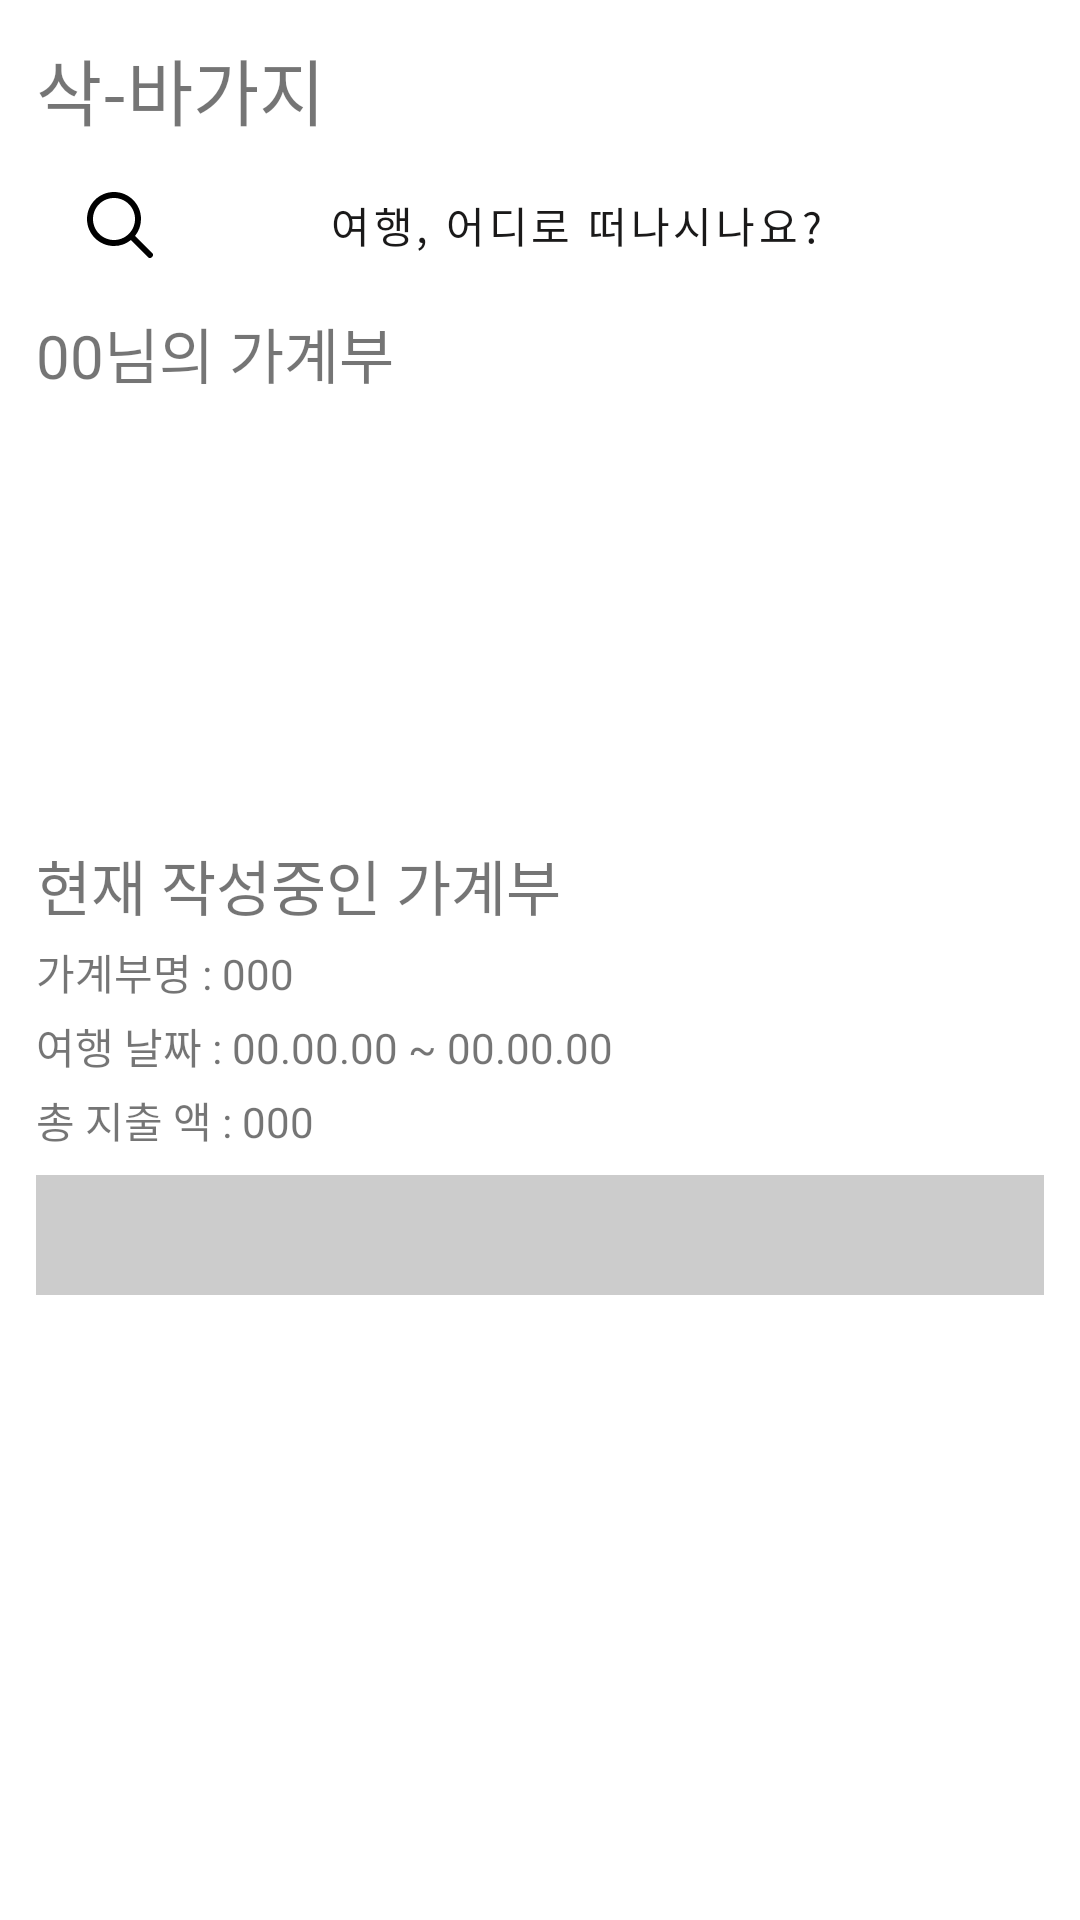

Android layout source for this screen:
<!-- AndroidManifest.xml: application theme Theme.Frontend -->
<!-- res/layout/frag_home.xml -->
<?xml version="1.0" encoding="utf-8"?>
<LinearLayout xmlns:android="http://schemas.android.com/apk/res/android"
    xmlns:app="http://schemas.android.com/apk/res-auto"
    xmlns:tools="http://schemas.android.com/tools"
    android:layout_width="match_parent"
    android:layout_height="match_parent"
    android:orientation="vertical"
    android:padding="12dp">

    <TextView
        android:id="@+id/tv_home"
        android:layout_width="match_parent"
        android:layout_height="35dp"
        android:textSize="24sp"
        android:text="삭-바가지"
        android:fontFamily="@font/pretendard_bold"/>

    <Button
        android:id="@+id/btn_home_search"
        android:layout_width="match_parent"
        android:layout_height="wrap_content"
        android:layout_marginTop="4dp"
        android:text="여행, 어디로 떠나시나요?"
        android:drawableLeft="@drawable/ic_search"
        style="?attr/materialButtonOutlinedStyle"
        android:fontFamily="@font/pretendard_bold"/>

    <TextView
        android:id="@+id/tv_user_id"
        android:layout_width="match_parent"
        android:layout_height="wrap_content"
        android:textSize="20sp"
        android:layout_marginTop="4dp"
        android:text="00님의 가계부"
        android:fontFamily="@font/pretendard_bold"/>


    <androidx.recyclerview.widget.RecyclerView
        android:id="@+id/rv_my_account_book_ht"
        android:layout_width="match_parent"
        android:layout_height="wrap_content"
        android:minHeight="140dp"
        android:layout_marginTop="4dp"
        android:orientation="horizontal"
        app:layout_constraintBottom_toBottomOf="parent"
        app:layout_constraintEnd_toEndOf="parent"
        app:layout_constraintStart_toStartOf="parent"
        app:layout_constraintTop_toTopOf="parent"
        android:fontFamily="@font/pretendard_bold"/>


    <TextView
        android:layout_width="match_parent"
        android:layout_height="wrap_content"
        android:textSize="20sp"
        android:layout_marginTop="4dp"
        android:text="현재 작성중인 가계부"
        android:fontFamily="@font/pretendard_bold"/>

    <LinearLayout xmlns:android="http://schemas.android.com/apk/res/android"
        xmlns:app="http://schemas.android.com/apk/res-auto"
        xmlns:tools="http://schemas.android.com/tools"
        android:layout_width="match_parent"
        android:layout_height="wrap_content"
        android:orientation="horizontal"
        android:layout_marginTop="4dp">

        <TextView
            android:layout_width="wrap_content"
            android:layout_height="wrap_content"
            android:textSize="14sp"
            android:text="가계부명 : "
            android:fontFamily="@font/pretendard_bold"/>

        <TextView
            android:id="@+id/tv_writing_account_book"
            android:layout_width="wrap_content"
            android:layout_height="wrap_content"
            android:textSize="14sp"
            android:text="000"
            android:fontFamily="@font/pretendard_bold"/>
    </LinearLayout>

    <LinearLayout xmlns:android="http://schemas.android.com/apk/res/android"
    xmlns:app="http://schemas.android.com/apk/res-auto"
    xmlns:tools="http://schemas.android.com/tools"
    android:layout_width="match_parent"
    android:layout_height="wrap_content"
        android:layout_marginTop="4dp"
    android:orientation="horizontal">

        <TextView
        android:layout_width="wrap_content"
        android:layout_height="wrap_content"
        android:textSize="14sp"
        android:text="여행 날짜 : "
            android:fontFamily="@font/pretendard_bold"/>

        <TextView
            android:id="@+id/tv_start_date"
            android:layout_width="wrap_content"
            android:layout_height="wrap_content"
            android:textSize="14sp"
            android:text="00.00.00"
            android:fontFamily="@font/pretendard_bold"/>

        <TextView
            android:layout_width="wrap_content"
            android:layout_height="wrap_content"
            android:textSize="14sp"
            android:text=" ~ "
            android:fontFamily="@font/pretendard_bold"/>

        <TextView
            android:id="@+id/tv_end_date"
            android:layout_width="wrap_content"
            android:layout_height="wrap_content"
            android:textSize="14sp"
            android:text="00.00.00"
            android:fontFamily="@font/pretendard_bold"/>

    </LinearLayout>

    <LinearLayout xmlns:android="http://schemas.android.com/apk/res/android"
        xmlns:app="http://schemas.android.com/apk/res-auto"
        xmlns:tools="http://schemas.android.com/tools"
        android:layout_width="match_parent"
        android:layout_height="wrap_content"
        android:orientation="horizontal"
        android:layout_marginTop="4dp">

        <TextView
            android:layout_width="wrap_content"
            android:layout_height="wrap_content"
            android:textSize="14sp"
            android:text="총 지출 액 : "
            android:fontFamily="@font/pretendard_bold"/>

        <TextView
            android:id="@+id/tv_totalPrice"
            android:layout_width="wrap_content"
            android:layout_height="wrap_content"
            android:textSize="14sp"
            android:text="000"
            android:fontFamily="@font/pretendard_bold"/>

    </LinearLayout>

    <androidx.recyclerview.widget.RecyclerView
        android:id="@+id/rv_travel_date"
        app:cardCornerRadius="40dp"
        android:layout_width="match_parent"
        android:layout_height="40dp"
        android:layout_marginTop="8dp"
        android:background="#cccccc"
        app:layout_constraintBottom_toBottomOf="parent"
        app:layout_constraintEnd_toEndOf="parent"
        app:layout_constraintStart_toStartOf="parent"
        app:layout_constraintTop_toTopOf="parent"/>

    <androidx.recyclerview.widget.RecyclerView
        android:id="@+id/rv_writing_account_book"
        android:layout_width="match_parent"
        android:layout_height="wrap_content"
        android:layout_marginTop="4dp"
        android:minHeight="200dp"
        app:layout_constraintBottom_toBottomOf="parent"
        app:layout_constraintEnd_toEndOf="parent"
        app:layout_constraintStart_toStartOf="parent"
        app:layout_constraintTop_toTopOf="parent" />

</LinearLayout>
<!-- resources referenced by this layout -->
<resources>
  <!-- drawable ic_search (drawable) -->
  <vector android:height="24dp" android:viewportHeight="1024"
      android:viewportWidth="1024" android:width="24dp" xmlns:android="http://schemas.android.com/apk/res/android">
      <path android:fillColor="#000000" android:pathData="M726.7,666.3l242.1,242.1a42.7,42.7 0,0 1,-60.3 60.4l-242.1,-242.2A382.4,382.4 0,0 1,426.7 810.7c-212.1,0 -384,-171.9 -384,-384S214.6,42.7 426.7,42.7s384,171.9 384,384c0,90.7 -31.4,174 -84,239.7zM426.7,725.3c164.9,0 298.7,-133.7 298.7,-298.7S591.6,128 426.7,128 128,261.7 128,426.7s133.7,298.7 298.7,298.7z"/>
  </vector>
  <style name="Theme.Frontend" parent="Theme.MaterialComponents.DayNight.DarkActionBar">
          <item name="windowNoTitle">true</item>
          
          <item name="colorPrimary">@color/secondary_grey_black_13</item>
          <item name="colorPrimaryVariant">@color/secondary_grey_black_13</item>
          <item name="colorOnPrimary">@color/white</item>
          
          <item name="colorSecondary">@color/secondary_grey_black_13</item>
          <item name="colorSecondaryVariant">@color/secondary_grey_black_13</item>
          <item name="colorOnSecondary">@color/white</item>
          
          <item name="android:statusBarColor" tools:targetApi="l">?attr/colorPrimaryVariant</item>
          
      </style>
  <color name="secondary_grey_black_13">#1A1919</color>
  <color name="white">#FFFFFFFF</color>
</resources>
